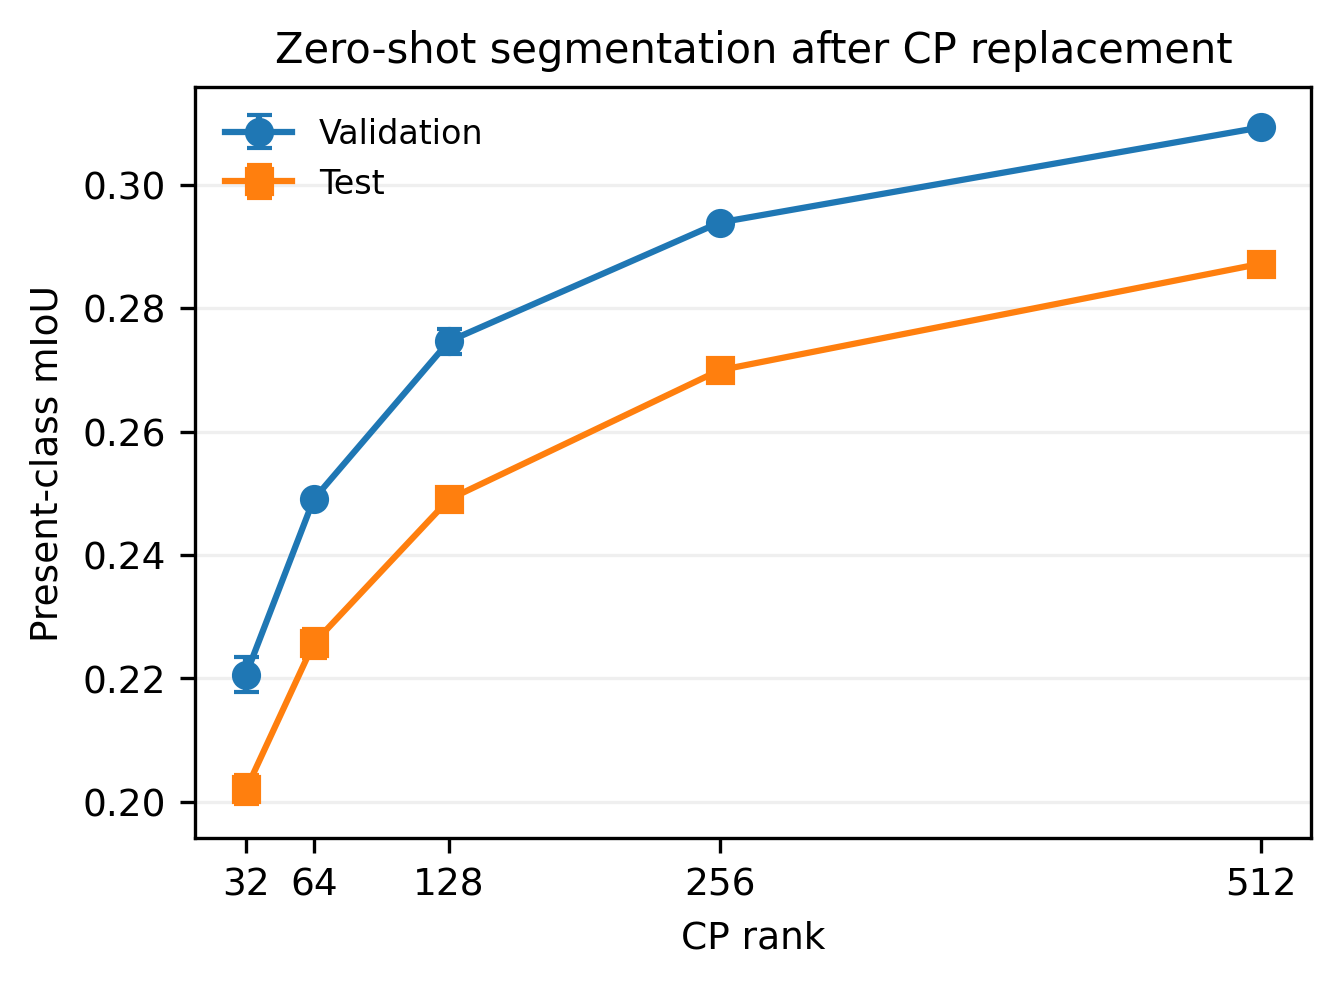

Data behind this chart, as committed beside it:
rank, seed_count, validation_present_class_miou_mean, validation_present_class_miou_population…, test_present_class_miou_mean, test_present_class_miou_population_std
32, 3, 0.2206, 0.002815, 0.202, 0.002374
64, 3, 0.249, 0.0008318, 0.2257, 0.00238
128, 3, 0.2746, 0.002049, 0.249, 0.001522
256, 3, 0.2939, 0.0005709, 0.2699, 0.0008794
512, 3, 0.3093, 0.0009484, 0.2872, 0.0002625
